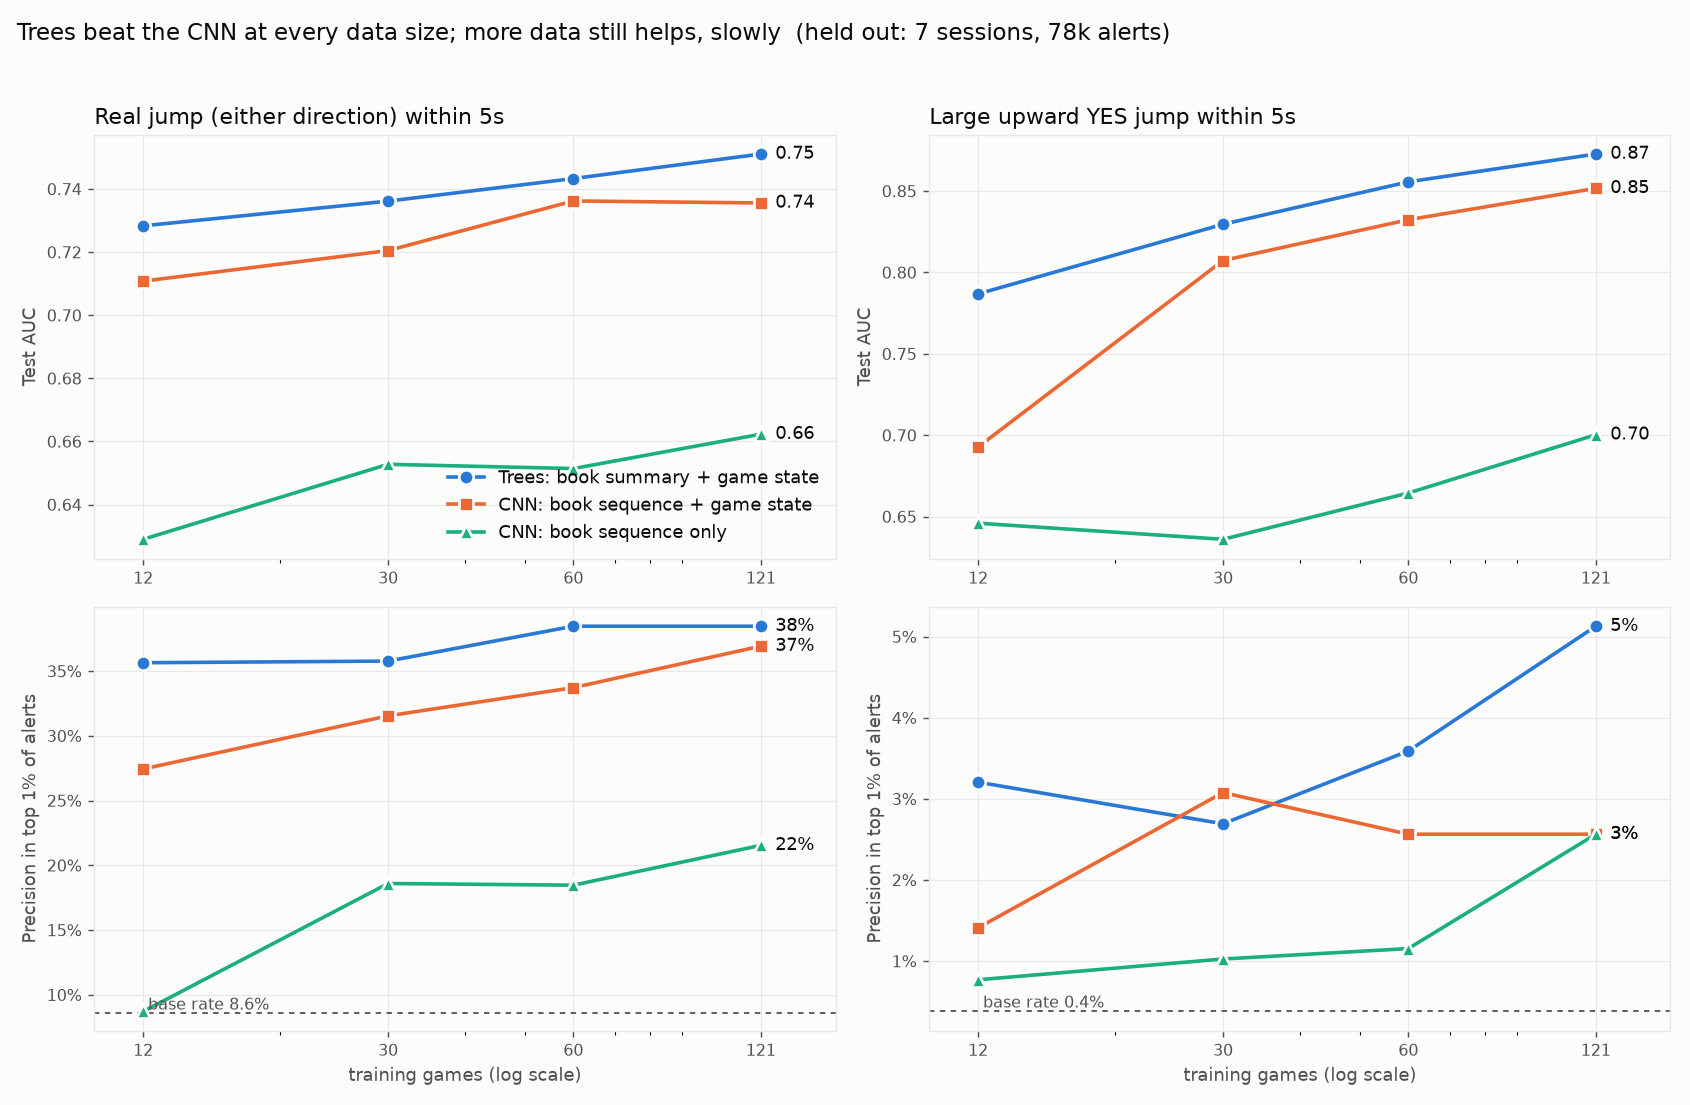

Values plotted in this chart, from the file beside it:
target, frac, games, n_train, pos_train, model, auc, ap, top1, base, secs
y_real, 0.1, 12, 17889, 1455, trees, 0.7283, 0.1943, 0.3564, 0.08552, 1
y_real, 0.1, 12, 17889, 1455, cnn_book, 0.629, 0.1151, 0.08707, 0.08552, 77
y_real, 0.1, 12, 17889, 1455, cnn_book+tab, 0.7108, 0.1773, 0.2744, 0.08552, 169
y_real, 0.25, 30, 41860, 3725, trees, 0.7361, 0.2027, 0.3577, 0.08552, 6
y_real, 0.25, 30, 41860, 3725, cnn_book, 0.6528, 0.1368, 0.1859, 0.08552, 197
y_real, 0.25, 30, 41860, 3725, cnn_book+tab, 0.7205, 0.1898, 0.3154, 0.08552, 158
y_real, 0.5, 60, 80720, 7124, trees, 0.7433, 0.2089, 0.3846, 0.08552, 3
y_real, 0.5, 60, 80720, 7124, cnn_book, 0.6514, 0.1352, 0.1846, 0.08552, 253
y_real, 0.5, 60, 80720, 7124, cnn_book+tab, 0.7362, 0.197, 0.3372, 0.08552, 195
y_real, 1.0, 121, 151594, 13621, trees, 0.7511, 0.2141, 0.3846, 0.08552, 4
y_real, 1.0, 121, 151594, 13621, cnn_book, 0.6623, 0.144, 0.2154, 0.08552, 224
y_real, 1.0, 121, 151594, 13621, cnn_book+tab, 0.7356, 0.2026, 0.3692, 0.08552, 221
y_large, 0.1, 12, 17889, 87, trees, 0.7868, 0.01728, 0.03205, 0.003784, 1
y_large, 0.1, 12, 17889, 87, cnn_book, 0.6459, 0.007671, 0.007692, 0.003784, 25
y_large, 0.1, 12, 17889, 87, cnn_book+tab, 0.6927, 0.009396, 0.0141, 0.003784, 25
y_large, 0.25, 30, 41860, 214, trees, 0.8295, 0.01686, 0.02692, 0.003784, 1
y_large, 0.25, 30, 41860, 214, cnn_book, 0.636, 0.007274, 0.01026, 0.003784, 40
y_large, 0.25, 30, 41860, 214, cnn_book+tab, 0.8073, 0.01737, 0.03077, 0.003784, 73
y_large, 0.5, 60, 80720, 390, trees, 0.8556, 0.02033, 0.0359, 0.003784, 1
y_large, 0.5, 60, 80720, 390, cnn_book, 0.6645, 0.006813, 0.01154, 0.003784, 126
y_large, 0.5, 60, 80720, 390, cnn_book+tab, 0.8323, 0.0216, 0.02564, 0.003784, 126
y_large, 1.0, 121, 151594, 764, trees, 0.8727, 0.02977, 0.05128, 0.003784, 2
y_large, 1.0, 121, 151594, 764, cnn_book, 0.7002, 0.009541, 0.02564, 0.003784, 207
y_large, 1.0, 121, 151594, 764, cnn_book+tab, 0.8516, 0.02134, 0.02564, 0.003784, 179
